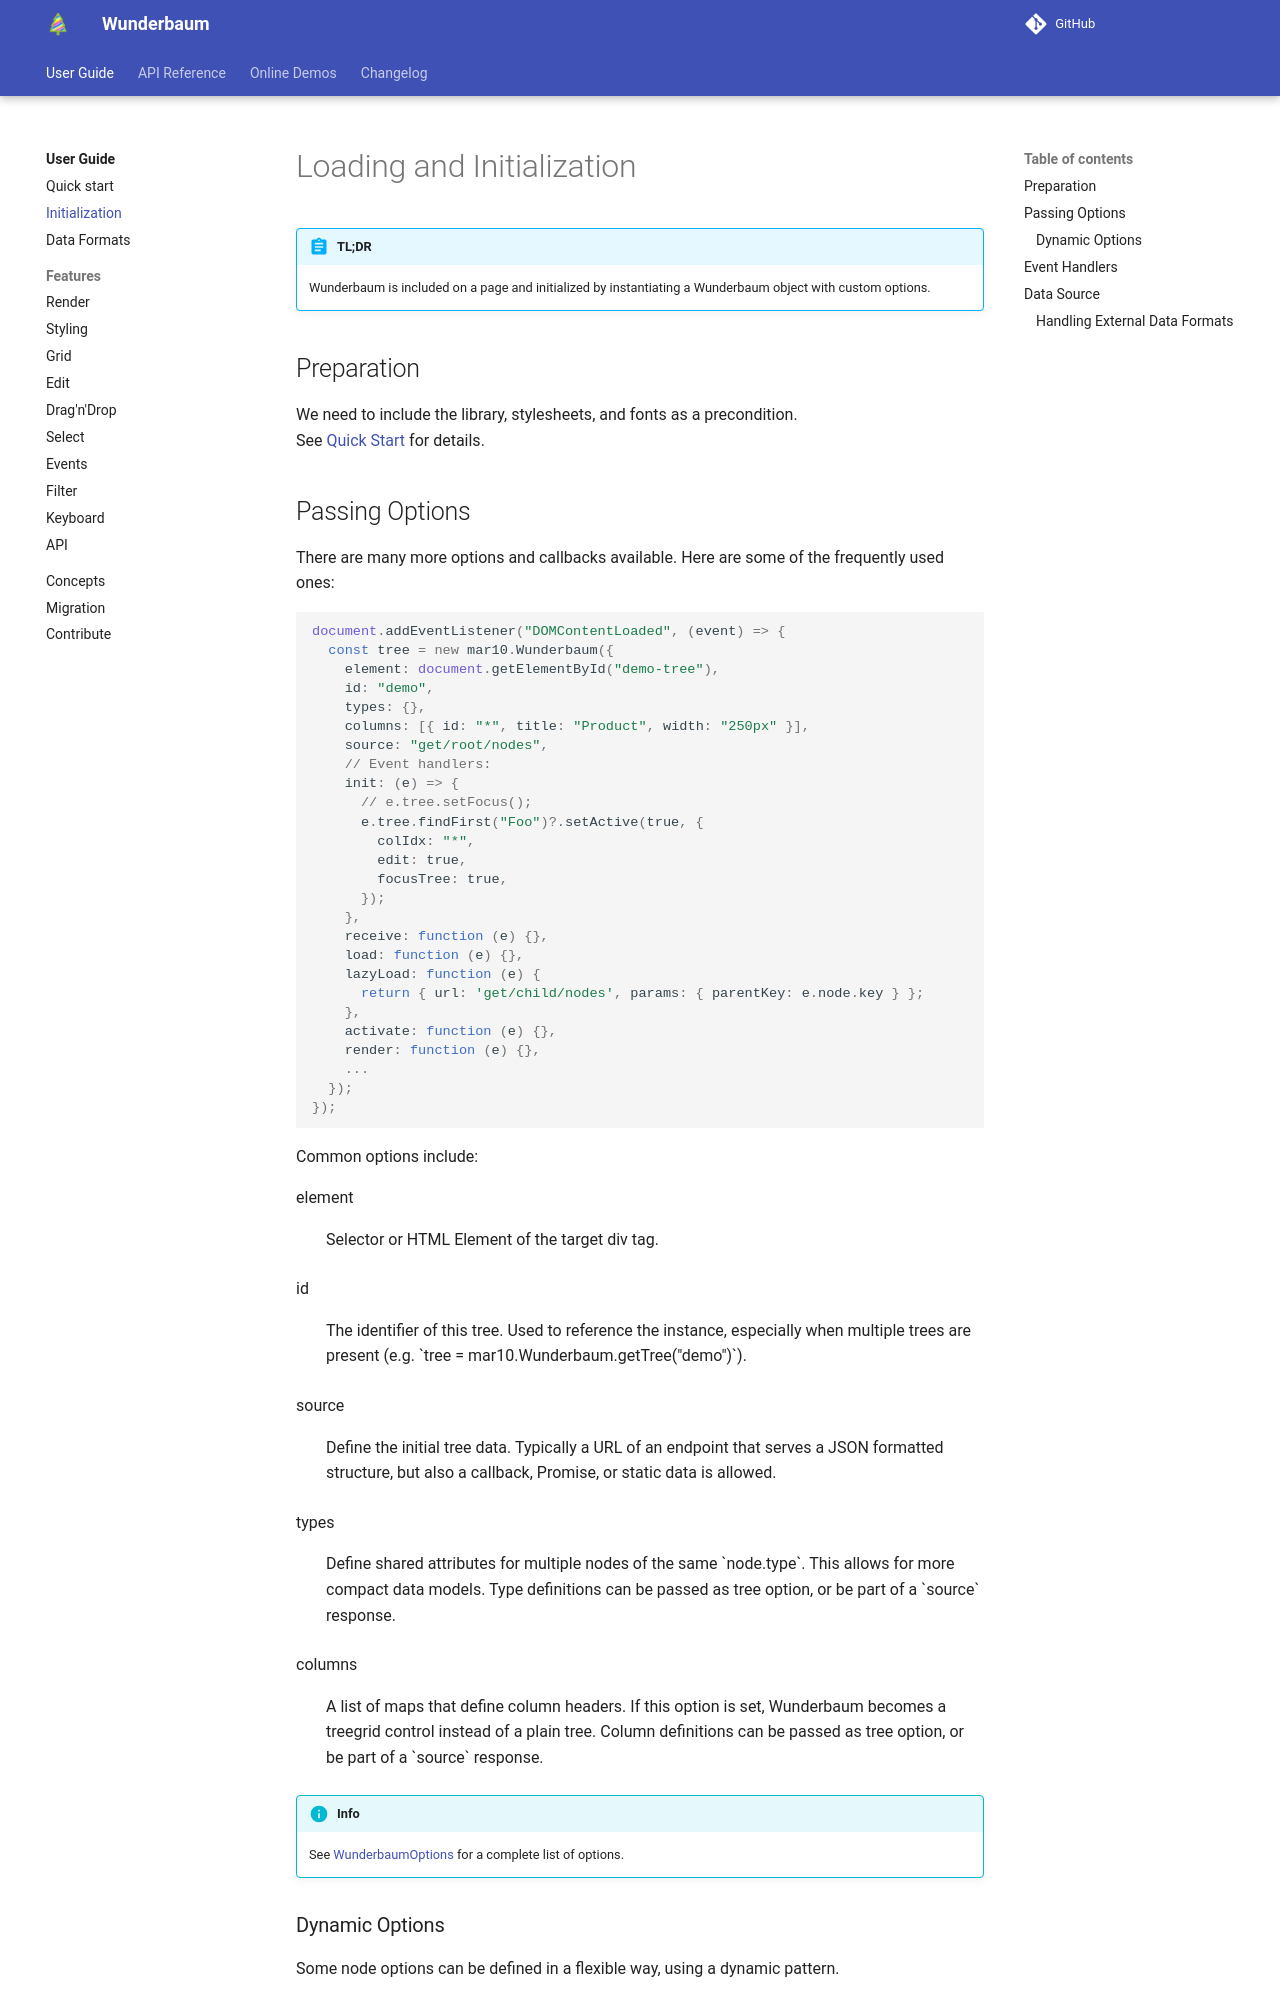

repository: LKSMILITAR/digital-library · page: tutorial/tutorial_initialize/index.html · generator: mkdocs

# Loading and Initialization

!!! abstract "TL;DR"

    Wunderbaum is included on a page and initialized by instantiating a
    Wunderbaum object with custom options.

## Preparation

We need to include the library, stylesheets, and fonts as a precondition. <br>
See [Quick Start](quick_start.md) for details.

## Passing Options

There are many more options and callbacks available. Here are some of the
frequently used ones:

```js
document.addEventListener("DOMContentLoaded", (event) => {
  const tree = new mar10.Wunderbaum({
    element: document.getElementById("demo-tree"),
    id: "demo",
    types: {},
    columns: [{ id: "*", title: "Product", width: "250px" }],
    source: "get/root/nodes",
    // Event handlers:
    init: (e) => {
      // e.tree.setFocus();
      e.tree.findFirst("Foo")?.setActive(true, {
        colIdx: "*",
        edit: true,
        focusTree: true,
      });
    },
    receive: function (e) {},
    load: function (e) {},
    lazyLoad: function (e) {
      return { url: 'get/child/nodes', params: { parentKey: e.node.key } };
    },
    activate: function (e) {},
    render: function (e) {},
    ...
  });
});
```

Common options include:

<dl>
<dt>element</dt>
<dd>
    Selector or HTML Element of the target div tag.
</dd>
<dt>id</dt>
<dd>
    The identifier of this tree. Used to reference the instance, especially when
    multiple trees are present (e.g. `tree = mar10.Wunderbaum.getTree("demo")`).
</dd>
<dt>source</dt>
<dd>
    Define the initial tree data. Typically a URL of an endpoint that serves a JSON formatted structure, but also a callback, Promise, or static data is allowed.
</dd>
<dt>types</dt>
<dd>
    Define shared attributes for multiple nodes of the same `node.type`.
    This allows for more compact data models.
    Type definitions can be passed as tree option, or be part of a
    `source` response.
</dd>
<dt>columns</dt>
<dd>
    A list of maps that define column headers.
    If this option is set, Wunderbaum becomes a treegrid control instead
    of a plain tree.
    Column definitions can be passed as tree option, or be part of a
    `source` response.
</dd>
</dl>

!!! info

    See [WunderbaumOptions](https://mar10.github.io/wunderbaum/api/interfaces/wb_options.WunderbaumOptions.html)
    for a complete list of options.
